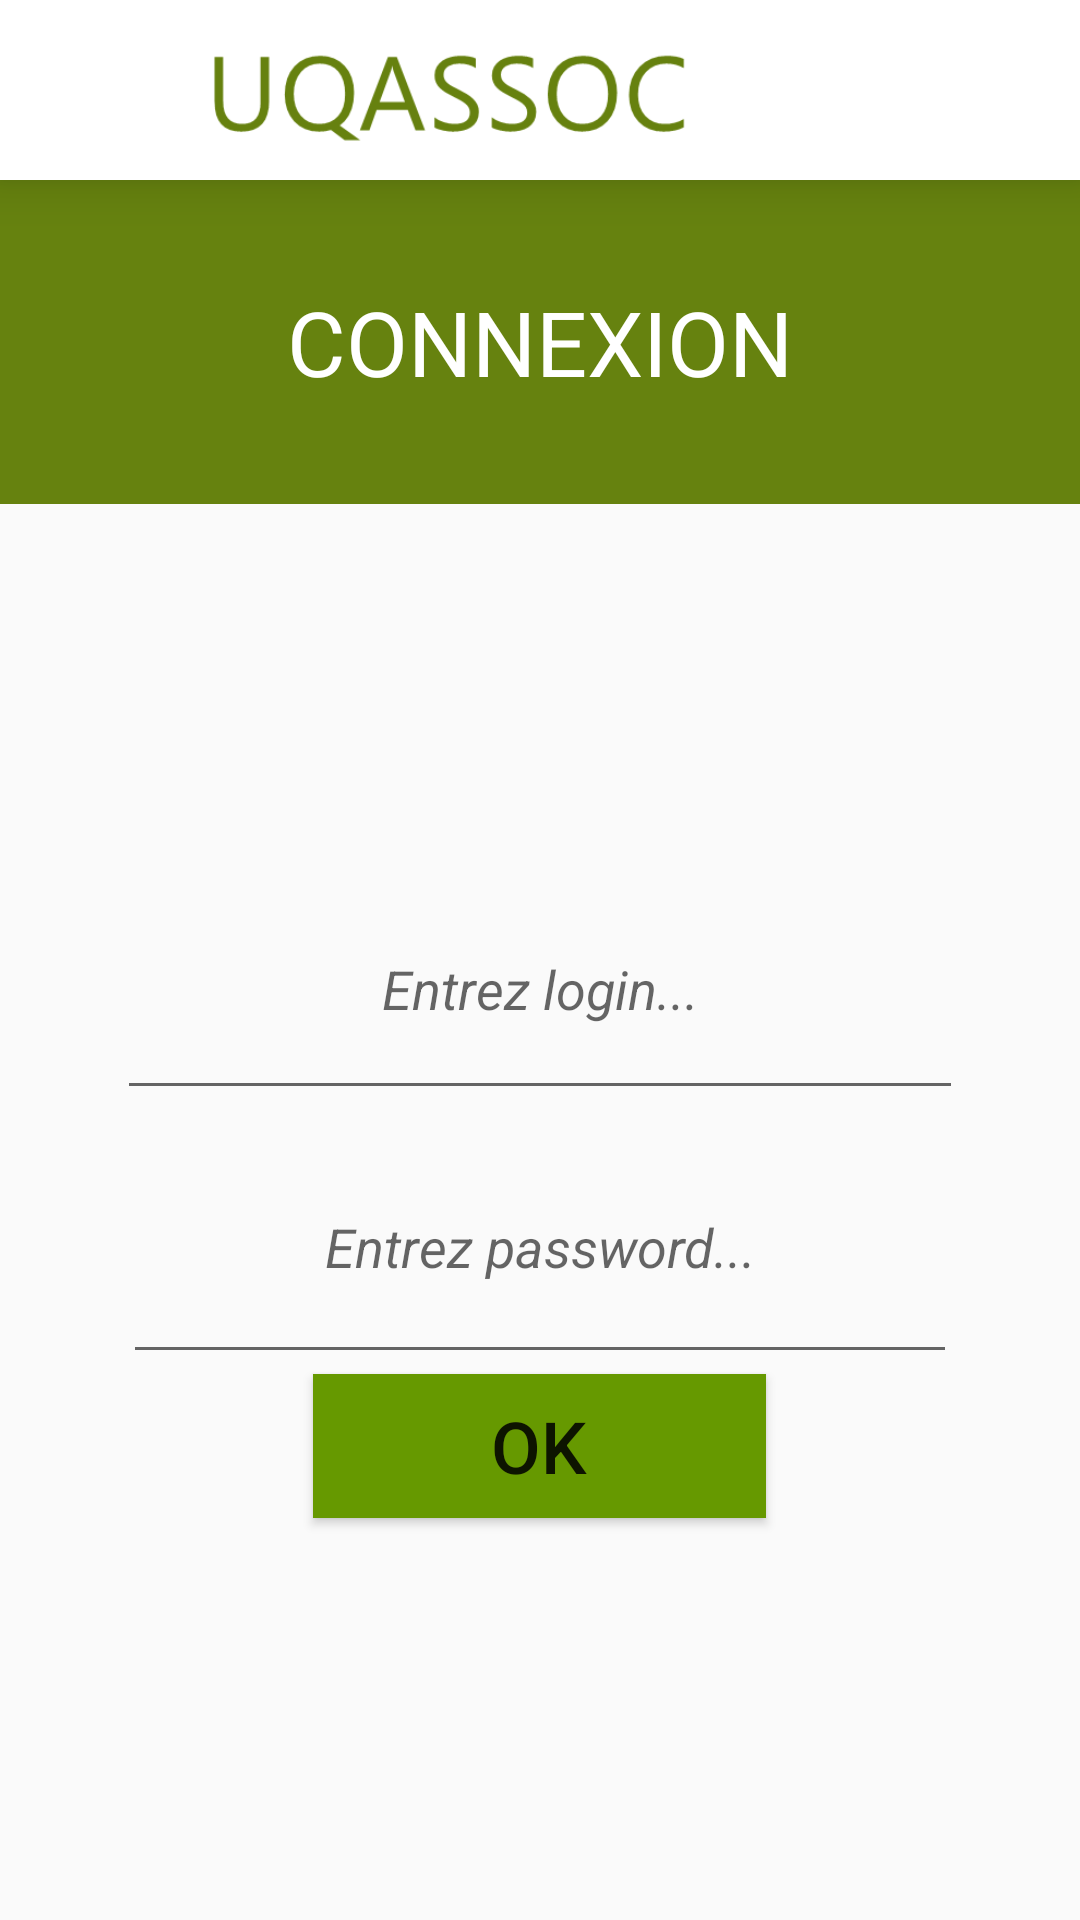

This screen was rendered from an Android layout file. Write that file and the resources it references.
<!-- AndroidManifest.xml: application theme Theme.AppCompat.Light.NoActionBar -->
<!-- res/layout/activity_connexion.xml -->
<?xml version="1.0" encoding="utf-8"?>
<RelativeLayout xmlns:android="http://schemas.android.com/apk/res/android"
    xmlns:app="http://schemas.android.com/apk/res-auto"
    xmlns:tools="http://schemas.android.com/tools"
    android:layout_width="match_parent"
    android:layout_height="match_parent"
    android:id="@+id/main_layout"
    tools:context=".MainActivity">

    <android.support.v4.widget.DrawerLayout
        android:id="@+id/activity_main_drawer_layout"
        android:layout_width="match_parent"
        android:layout_height="match_parent"
        android:fitsSystemWindows="true">
        


        <LinearLayout

            android:layout_width="match_parent"
            android:layout_height="match_parent"
            android:orientation="vertical">

            
            <include
                layout="@layout/activity_main_toolbar"

                />
            


            


            <TextView
                android:id="@+id/textView2"
                android:layout_width="match_parent"
                android:layout_height="108dp"
                android:background="@drawable/rectangle_uqac"
                android:gravity="center"
                android:text="Connexion"
                android:textAlignment="center"
                android:textAllCaps="true"
                android:textColor="@color/colorWhite"
                android:textSize="30sp" />

            <FrameLayout

                android:id="@+id/activity_main_frame_layout"
                android:layout_width="match_parent"
                android:layout_height="545dp">

                <LinearLayout
                    android:layout_width="match_parent"
                    android:layout_height="456dp"
                    android:gravity="center"
                    android:orientation="vertical">
                    

                    <EditText
                        android:id="@+id/login_edit"
                        style="@style/Widget.AppCompat.AutoCompleteTextView"
                        android:layout_width="282dp"

                        android:layout_height="84dp"
                        android:layout_weight="0"
                        android:ems="10"
                        android:hint="Entrez login..."
                        android:inputType="textPersonName"
                        android:textAlignment="center"
                        android:textSize="18sp"
                        android:textStyle="italic" />

                    <EditText
                        android:id="@+id/password_edit"
                        style="@style/Widget.AppCompat.AutoCompleteTextView"
                        android:layout_width="278dp"

                        android:layout_height="88dp"
                        android:layout_weight="0"
                        android:ems="10"
                        android:hint="Entrez password..."
                        android:inputType="textPassword"
                        android:textAlignment="center"
                        android:textSize="18sp"
                        android:textStyle="italic" />

                    <Button
                        android:id="@+id/button_valider_connexion"
                        android:layout_width="151dp"
                        android:layout_height="wrap_content"
                        android:background="@android:color/holo_green_dark"
                        android:text="OK"
                        android:textAlignment="center"
                        android:textSize="24sp" />

                </LinearLayout>

            </FrameLayout>

        </LinearLayout>


        

        <android.support.design.widget.NavigationView
            android:id="@+id/activity_main_nav_view"
            android:layout_width="wrap_content"
            android:layout_height="match_parent"
            android:layout_gravity="start"
            android:fitsSystemWindows="true"
            android:theme="@style/ToolBarStyle"
            app:headerLayout="@layout/activity_main_nav_header"
            app:menu="@menu/activity_main_menu_drawer" />

    </android.support.v4.widget.DrawerLayout>

</RelativeLayout>
<!-- res/layout/activity_main_toolbar.xml (included above) -->
<?xml version="1.0" encoding="utf-8"?>
<android.support.v7.widget.Toolbar xmlns:android="http://schemas.android.com/apk/res/android"
    xmlns:app="http://schemas.android.com/apk/res-auto"
    xmlns:tools="http://schemas.android.com/tools"
    android:id="@+id/my_toolbar"
    android:layout_width="match_parent"
    android:layout_height="60dp"
    android:background="@android:color/white"
    android:elevation="10dp"
    android:minHeight="99dp"
    android:theme="@style/ThemeOverlay.AppCompat.ActionBar"
    app:popupTheme="@style/ThemeOverlay.AppCompat.Light">

    <ImageView
        android:id="@+id/imageView"
        android:layout_width="match_parent"
        android:layout_height="match_parent"
        android:layout_marginRight="70dp"
        android:contentDescription=""
        android:scaleType="centerInside"
        app:srcCompat="@drawable/logo1" />

</android.support.v7.widget.Toolbar>
<!-- res/layout/activity_main_nav_header.xml (included above) -->
<?xml version="1.0" encoding="utf-8"?>
<LinearLayout
    xmlns:android="http://schemas.android.com/apk/res/android"
    xmlns:app="http://schemas.android.com/apk/res-auto"
    android:layout_width="match_parent"
    android:layout_height="176dip"
    android:background="@color/colorUQAC"
    android:gravity="center"
    android:layout_marginTop="15dp"
    android:orientation="vertical">


    <ImageButton
        android:id="@+id/imageLogIn"
        android:layout_width="159dp"
        android:layout_height="131dp"
        android:adjustViewBounds="true"
        android:background="@android:color/transparent"
        android:contentDescription="TODO"
        android:cropToPadding="true"
        android:scaleType="fitCenter"
        android:pointerIcon="none"
        android:clickable="true"

        app:srcCompat="@drawable/ic_stat_name" />

</LinearLayout>
<!-- resources referenced by this layout -->
<resources>
  <color name="colorUQAC">#66820F</color>
  <color name="colorWhite">#FFFFFF</color>
  <!-- drawable ic_stat_name (drawable-anydpi-v24) -->
  <vector xmlns:android="http://schemas.android.com/apk/res/android"
      android:width="24dp"
      android:height="24dp"
      android:viewportWidth="21.286957"
      android:viewportHeight="21.286957"
      android:tint="#FFFFFF">
    <group android:translateX="-1.3565217"
        android:translateY="-1.3565217">
        <path
            android:fillColor="#FF000000"
            android:pathData="M12,12.25c1.24,0 2.25,-1.01 2.25,-2.25S13.24,7.75 12,7.75 9.75,8.76 9.75,10s1.01,2.25 2.25,2.25zM16.5,16.25c0,-1.5 -3,-2.25 -4.5,-2.25s-4.5,0.75 -4.5,2.25L7.5,17h9v-0.75zM19,3L5,3c-1.1,0 -2,0.9 -2,2v14c0,1.1 0.9,2 2,2h14c1.1,0 2,-0.9 2,-2L21,5c0,-1.1 -0.9,-2 -2,-2zM19,19L5,19L5,5h14v14z"/>
    </group>
  </vector>
  <!-- drawable logo1: png bitmap (drawable, 6637 bytes) -->
  <!-- drawable rectangle_uqac (drawable) -->
  <?xml version="1.0" encoding="utf-8"?>
  <shape xmlns:android="http://schemas.android.com/apk/res/android" android:shape="rectangle" >
      
      <solid
          android:color="@color/colorUQAC" >
      </solid>
  
      
  
  
      
  
  </shape>
  <style name="ToolBarStyle" parent="AppTheme">
          <item name="android:textColorPrimary">@android:color/black</item>
          <item name="colorControlNormal">@android:color/black</item>
          <item name="android:colorBackground">@android:color/white</item>
      </style>
  <style name="AppTheme" parent="Theme.AppCompat.Light.NoActionBar">
          
          <item name="colorPrimary">@color/colorPrimary</item>
          <item name="colorPrimaryDark">@color/colorPrimaryDark</item>
          <item name="colorAccent">@color/colorAccent</item>
      </style>
  <color name="colorPrimary">#008577</color>
  <color name="colorPrimaryDark">#00574B</color>
  <color name="colorAccent">#475895</color>
</resources>
